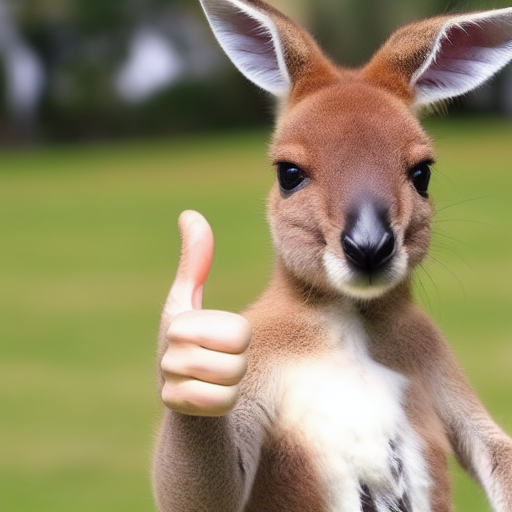
Generation parameters embedded in this image by AUTOMATIC1111 Stable Diffusion web UI or a fork of it (Forge, ...) (PNG 'parameters' text chunk):
cute kangaroo, (thumb up:1.4)
Steps: 20, Sampler: Euler a, CFG scale: 7, Seed: 2047286623, Size: 512x512, Model hash: 6ce0161689, Model: v1-5-pruned-emaonly, Version: v1.2.1-1-g1409b477